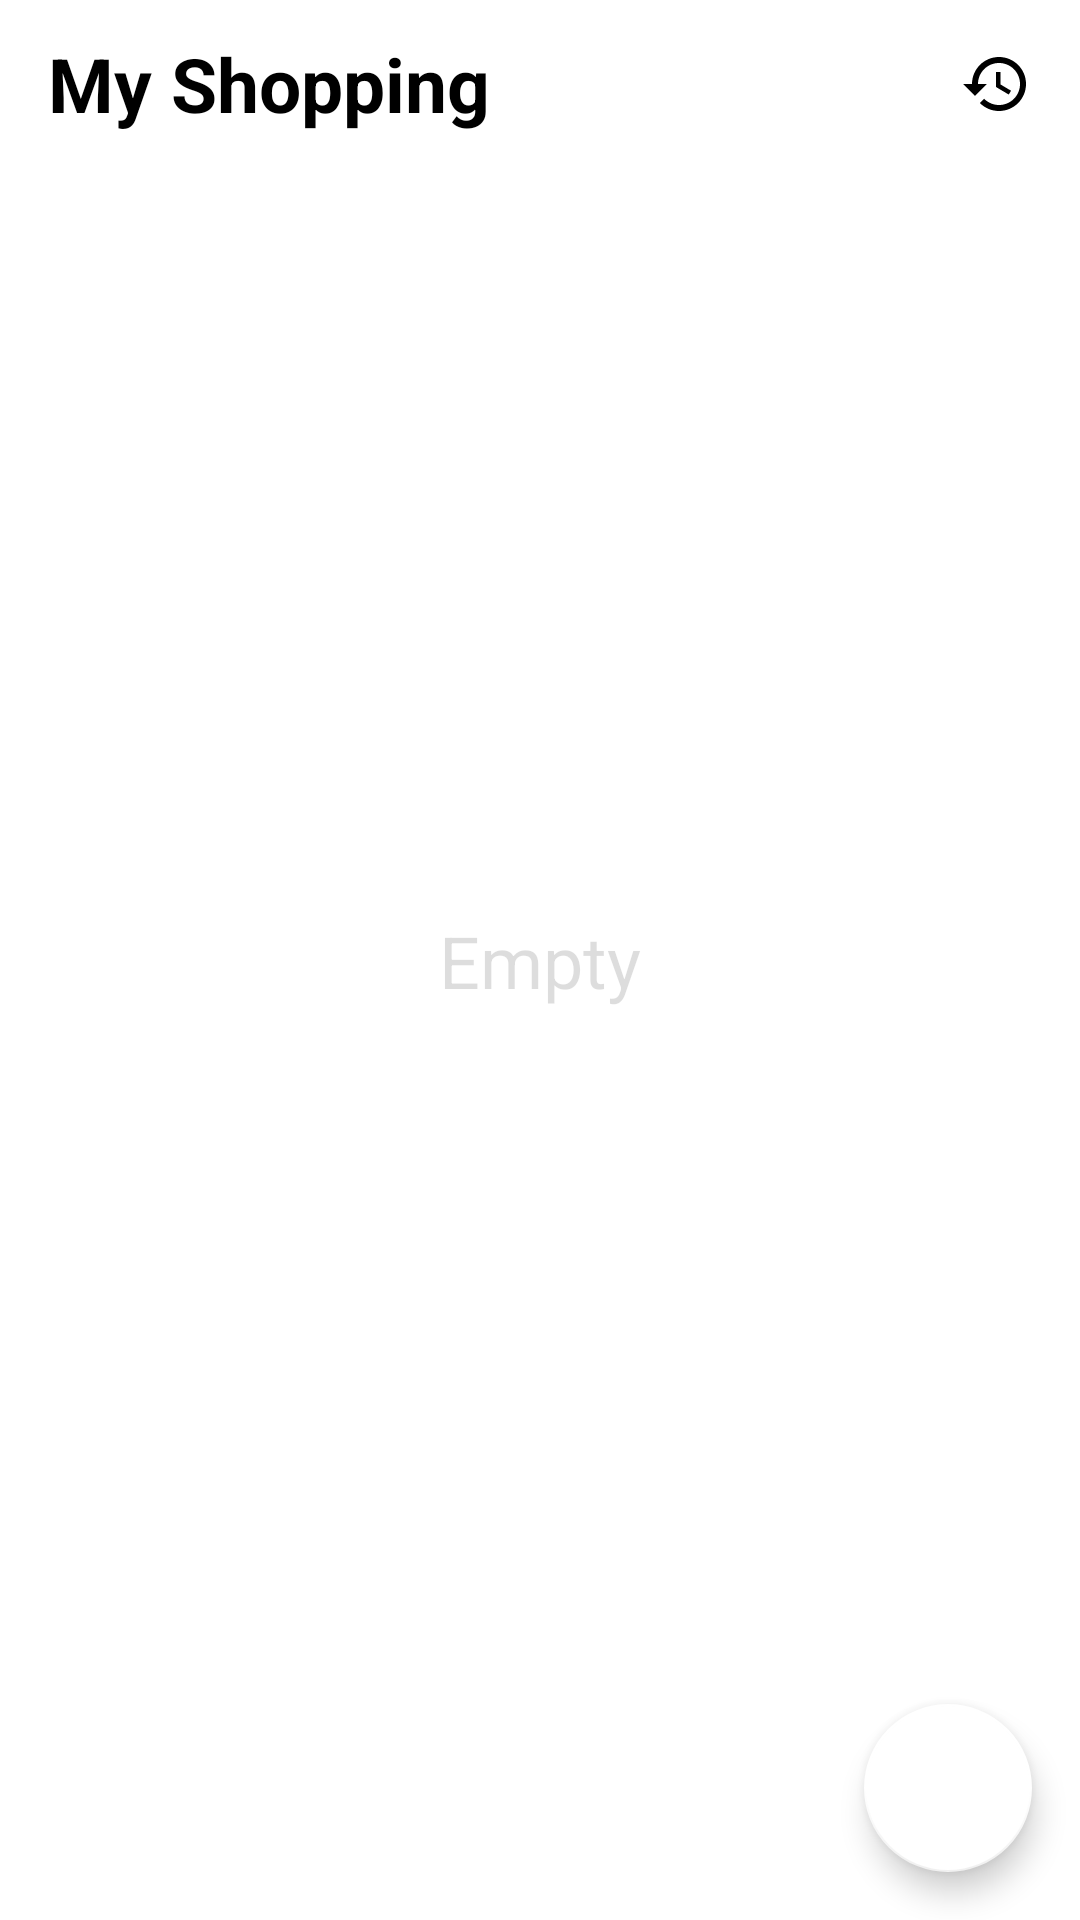

The Android layout XML behind this screen, and the referenced resources:
<!-- AndroidManifest.xml: application theme Theme.MyShopping -->
<!-- res/layout/fragment_home_page.xml -->
<?xml version="1.0" encoding="utf-8"?>
<androidx.constraintlayout.widget.ConstraintLayout xmlns:android="http://schemas.android.com/apk/res/android"
    xmlns:app="http://schemas.android.com/apk/res-auto"
    xmlns:tools="http://schemas.android.com/tools"
    android:layout_width="match_parent"
    android:layout_height="match_parent"
    android:background="@color/myBackgroundColor"
    tools:context=".ui.homepage.HomePageFragment">

    <TextView
        android:id="@+id/empty_text"
        android:layout_width="wrap_content"
        android:layout_height="wrap_content"
        android:text="@string/empty"
        android:textColor="@color/myEmptyTextColor"
        android:textSize="24sp"
        android:visibility="visible"
        app:layout_constraintBottom_toBottomOf="@+id/rvShoppingList"
        app:layout_constraintEnd_toEndOf="@+id/rvShoppingList"
        app:layout_constraintStart_toStartOf="@+id/rvShoppingList"
        app:layout_constraintTop_toTopOf="parent" />

    <com.google.android.material.appbar.MaterialToolbar
        android:id="@+id/toolbar"
        android:layout_width="match_parent"
        android:layout_height="0dp"
        android:minHeight="?attr/actionBarSize"
        android:theme="?attr/actionBarTheme"
        app:layout_constraintEnd_toEndOf="parent"
        app:layout_constraintHorizontal_bias="0.5"
        app:layout_constraintStart_toStartOf="parent"
        app:layout_constraintTop_toTopOf="parent"

        app:titleTextColor="@color/black">

        <androidx.constraintlayout.widget.ConstraintLayout
            android:layout_width="match_parent"
            android:layout_height="wrap_content"
            tools:layout_editor_absoluteX="16dp"
            tools:layout_editor_absoluteY="11dp">

            <TextView
                android:layout_width="150dp"
                android:layout_height="wrap_content"
                android:text="@string/app_name"
                android:textColor="@color/titleColor"
                android:textSize="25dp"
                android:textStyle="bold"
                app:layout_constraintBottom_toBottomOf="parent"
                app:layout_constraintStart_toStartOf="parent"
                app:layout_constraintTop_toTopOf="parent"
                app:layout_constraintVertical_bias="0.5" />

            <ImageView
                android:id="@+id/history_button"
                android:layout_width="wrap_content"
                android:layout_height="wrap_content"
                android:layout_marginEnd="16dp"
                android:src="@drawable/ic_history"
                app:layout_constraintBottom_toBottomOf="parent"
                app:layout_constraintEnd_toStartOf="@+id/delete_all_button"
                app:layout_constraintTop_toTopOf="parent"
                app:layout_constraintVertical_bias="0.5"
                app:layout_goneMarginEnd="16dp" />

            <ImageView
                android:id="@+id/delete_all_button"
                android:layout_width="wrap_content"
                android:layout_height="wrap_content"
                android:layout_marginEnd="24dp"
                android:src="@drawable/ic_delete"
                android:visibility="gone"
                app:layout_constraintBottom_toBottomOf="parent"
                app:layout_constraintEnd_toEndOf="parent"
                app:layout_constraintTop_toTopOf="parent"
                app:layout_constraintVertical_bias="0.5" />
        </androidx.constraintlayout.widget.ConstraintLayout>
    </com.google.android.material.appbar.MaterialToolbar>

    <androidx.recyclerview.widget.RecyclerView
        android:id="@+id/rvShoppingList"
        android:layout_width="0dp"
        android:layout_height="0dp"
        app:layout_constraintBottom_toBottomOf="parent"
        app:layout_constraintEnd_toEndOf="parent"
        app:layout_constraintHorizontal_bias="1.0"
        app:layout_constraintStart_toStartOf="parent"
        app:layout_constraintTop_toBottomOf="@+id/toolbar">

    </androidx.recyclerview.widget.RecyclerView>

    <com.google.android.material.floatingactionbutton.FloatingActionButton
        android:id="@+id/add_FAB"
        android:layout_width="wrap_content"
        android:layout_height="wrap_content"
        android:layout_marginEnd="16dp"
        android:layout_marginBottom="16dp"
        android:clickable="true"
        android:src="@drawable/ic_add_icon"
        app:backgroundTint="#FFFFFF"
        app:layout_constraintBottom_toBottomOf="parent"
        app:layout_constraintEnd_toEndOf="parent" />

    <com.google.android.material.floatingactionbutton.ExtendedFloatingActionButton
        android:id="@+id/complete_FAB"
        android:layout_width="wrap_content"
        android:layout_height="wrap_content"
        android:layout_marginBottom="16dp"
        android:clickable="true"
        android:text="@string/complete"
        android:textAlignment="textEnd"
        android:visibility="gone"
        app:backgroundTint="#FFFFFF"
        app:layout_constraintBottom_toBottomOf="parent"
        app:layout_constraintEnd_toEndOf="@+id/rvShoppingList"
        app:layout_constraintStart_toStartOf="@+id/rvShoppingList" />

</androidx.constraintlayout.widget.ConstraintLayout>
<!-- resources referenced by this layout -->
<resources>
  <color name="black">#FF000000</color>
  <color name="myBackgroundColor">#FFFFFFFF</color>
  <color name="myEmptyTextColor">#261B1A1A</color>
  <color name="titleColor">#FF000000</color>
  <!-- drawable ic_delete (drawable) -->
  <vector android:height="24dp" android:tint="@color/titleColor"
      android:viewportHeight="24" android:viewportWidth="24"
      android:width="24dp" xmlns:android="http://schemas.android.com/apk/res/android">
      <path android:fillColor="@android:color/white" android:pathData="M16,9v10H8V9h8m-1.5,-6h-5l-1,1H5v2h14V4h-3.5l-1,-1zM18,7H6v12c0,1.1 0.9,2 2,2h8c1.1,0 2,-0.9 2,-2V7z"/>
  </vector>
  <!-- drawable ic_history (drawable) -->
  <vector android:height="24dp" android:tint="@color/titleColor"
      android:viewportHeight="24" android:viewportWidth="24"
      android:width="24dp" xmlns:android="http://schemas.android.com/apk/res/android">
      <path android:fillColor="@android:color/white" android:pathData="M13,3c-4.97,0 -9,4.03 -9,9L1,12l3.89,3.89 0.07,0.14L9,12L6,12c0,-3.87 3.13,-7 7,-7s7,3.13 7,7 -3.13,7 -7,7c-1.93,0 -3.68,-0.79 -4.94,-2.06l-1.42,1.42C8.27,19.99 10.51,21 13,21c4.97,0 9,-4.03 9,-9s-4.03,-9 -9,-9zM12,8v5l4.25,2.52 0.77,-1.28 -3.52,-2.09L13.5,8z"/>
  </vector>
  <string name="app_name">My Shopping</string>
  <string name="complete">COMPLETE</string>
  <string name="empty">Empty</string>
  <style name="Theme.MyShopping" parent="Theme.MaterialComponents.DayNight.DarkActionBar">
          
          <item name="colorPrimary">@color/myPrimaryColor</item>
          <item name="colorPrimaryVariant">@color/white</item>
          <item name="colorOnPrimary">@color/white</item>
          
          <item name="colorSecondary">@color/teal_200</item>
          <item name="colorSecondaryVariant">@color/teal_700</item>
          <item name="colorOnSecondary">@color/black</item>
          
          <item name="android:statusBarColor">?attr/colorPrimaryVariant</item>
          
          <item name="windowNoTitle">true</item>
          <item name="windowActionBar">false</item>
          <item name="android:windowLightStatusBar">true</item>
  
  
  
  
  
      </style>
  <color name="myPrimaryColor">#FF000000</color>
  <color name="white">#FFFFFFFF</color>
  <color name="teal_200">#FF03DAC5</color>
  <color name="teal_700">#FF018786</color>
</resources>
